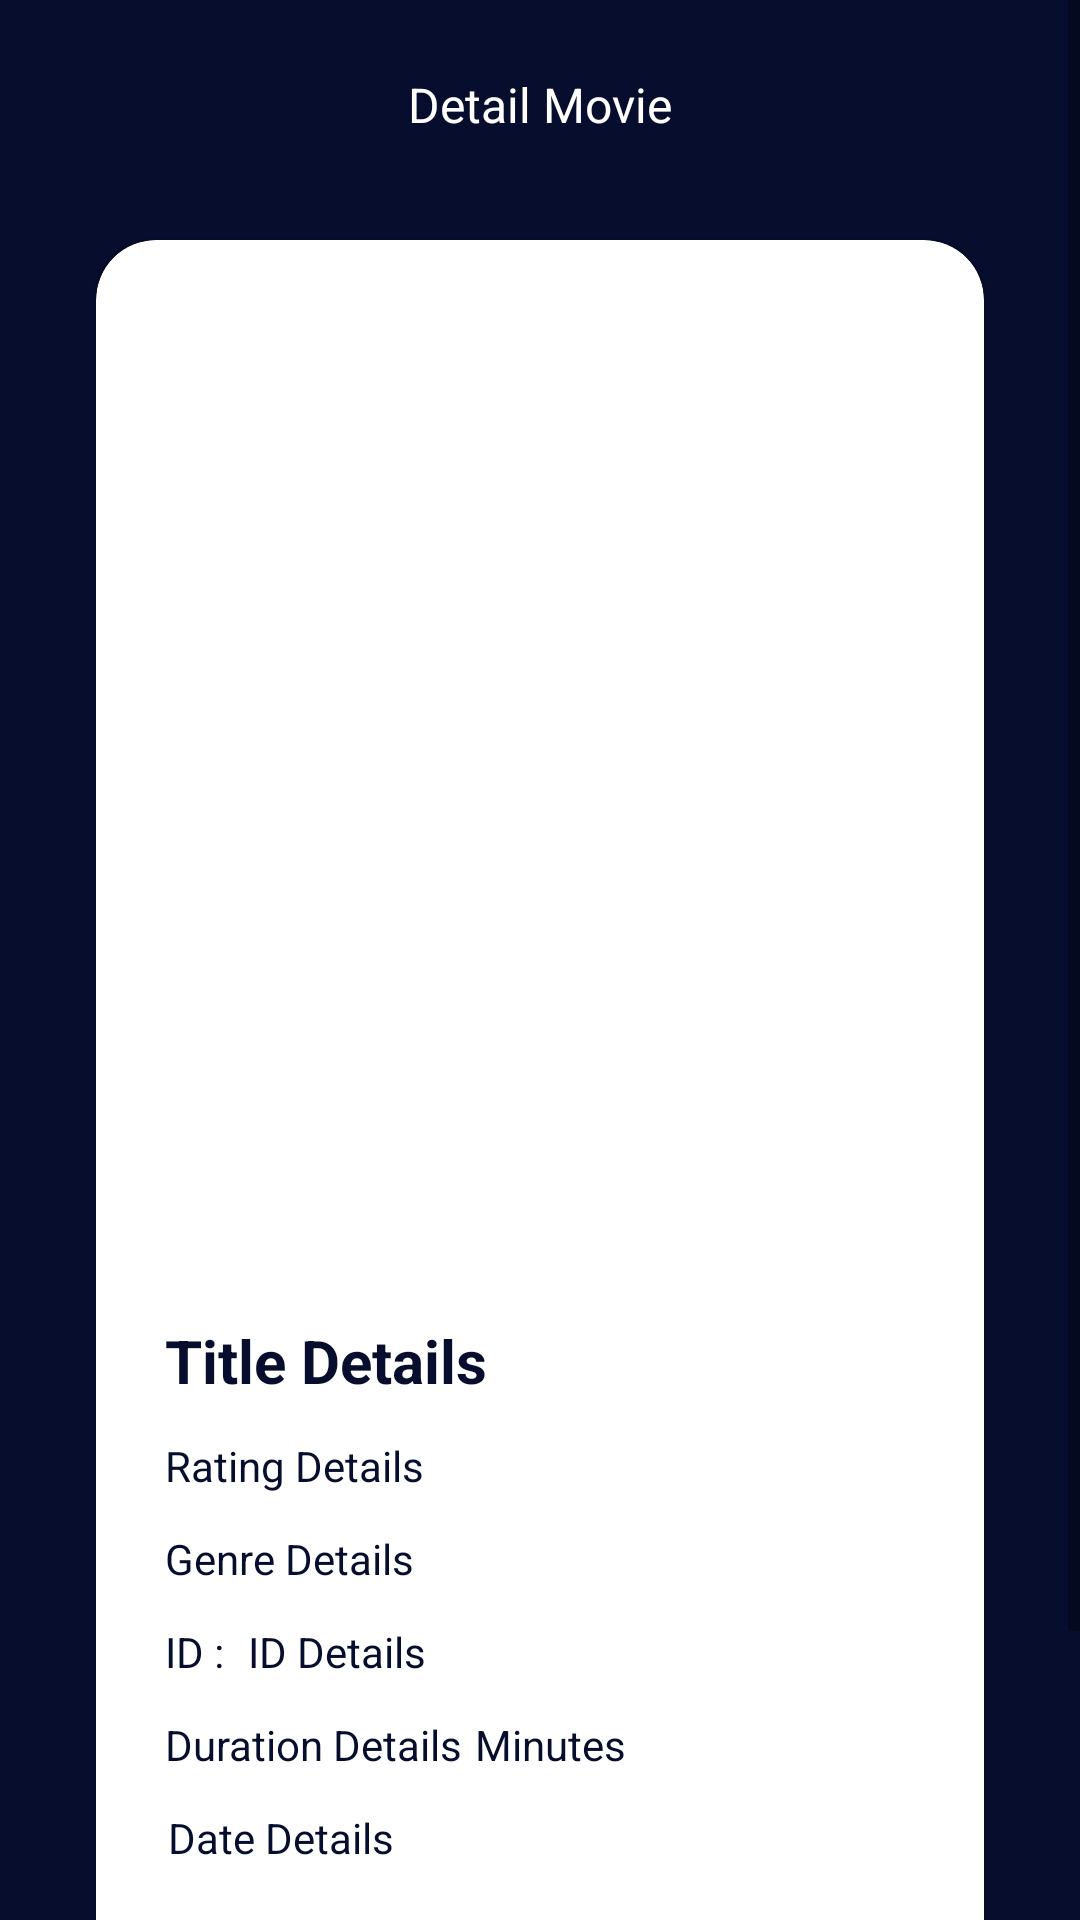

Here is an Android app screen rendered from its layout file. Give the layout XML and the strings, colors and styles it references.
<!-- AndroidManifest.xml: application theme Theme.MovieDB -->
<!-- res/layout/activity_movie_details.xml -->
<?xml version="1.0" encoding="utf-8"?>
<androidx.constraintlayout.widget.ConstraintLayout xmlns:android="http://schemas.android.com/apk/res/android"
    xmlns:app="http://schemas.android.com/apk/res-auto"
    xmlns:tools="http://schemas.android.com/tools"
    android:id="@+id/cons_movie_details"
    android:layout_width="match_parent"
    android:layout_height="match_parent"
    android:background="#070D2D"
    tools:context=".view.activities.MovieDetailsActivity">

    <ScrollView
        android:layout_width="0dp"
        android:layout_height="match_parent"
        app:layout_constraintBottom_toBottomOf="parent"
        app:layout_constraintEnd_toEndOf="parent"
        app:layout_constraintHorizontal_bias="1.0"
        app:layout_constraintStart_toStartOf="parent"
        app:layout_constraintTop_toTopOf="parent"
        app:layout_constraintVertical_bias="0.0">

        <androidx.constraintlayout.widget.ConstraintLayout
            android:id="@+id/cons_scrollview_details"
            android:layout_width="match_parent"
            android:layout_height="wrap_content">

            <ImageView
                android:id="@+id/icon_back"
                android:layout_width="wrap_content"
                android:layout_height="wrap_content"
                android:layout_marginStart="32dp"
                android:layout_marginTop="24dp"
                app:layout_constraintStart_toStartOf="parent"
                app:layout_constraintTop_toTopOf="parent"
                app:srcCompat="@drawable/ic_baseline_arrow_back" />

            <TextView
                android:id="@+id/textView"
                android:layout_width="wrap_content"
                android:layout_height="wrap_content"
                android:layout_marginStart="104dp"
                android:layout_marginTop="24dp"
                android:text="Detail Movie"
                android:textColor="@color/white"
                android:textSize="16sp"
                app:layout_constraintStart_toEndOf="@+id/icon_back"
                app:layout_constraintTop_toTopOf="parent" />

            <androidx.cardview.widget.CardView
                android:layout_width="0dp"
                android:layout_height="wrap_content"
                android:layout_marginStart="32dp"
                android:layout_marginTop="80dp"
                android:layout_marginEnd="32dp"
                android:layout_marginBottom="32dp"
                app:cardCornerRadius="20dp"
                app:layout_constraintBottom_toBottomOf="parent"
                app:layout_constraintEnd_toEndOf="parent"
                app:layout_constraintStart_toStartOf="parent"
                app:layout_constraintTop_toTopOf="parent">

                <androidx.constraintlayout.widget.ConstraintLayout
                    android:layout_width="match_parent"
                    android:layout_height="wrap_content">

                    <ImageView
                        android:id="@+id/img_movie_details"
                        android:layout_width="250dp"
                        android:layout_height="300dp"
                        android:layout_marginTop="36dp"
                        app:layout_constraintEnd_toEndOf="parent"
                        app:layout_constraintStart_toStartOf="parent"
                        app:layout_constraintTop_toTopOf="parent"
                        tools:srcCompat="@tools:sample/avatars" />

                    <TextView
                        android:id="@+id/id_details"
                        android:layout_width="0dp"
                        android:layout_height="wrap_content"
                        android:layout_marginStart="8dp"
                        android:layout_marginTop="12dp"
                        android:text="@string/iddetails"
                        android:textColor="#070D2D"
                        app:layout_constraintEnd_toEndOf="@+id/img_movie_details"
                        app:layout_constraintHorizontal_bias="1.0"
                        app:layout_constraintStart_toEndOf="@+id/id_movie_details"
                        app:layout_constraintTop_toBottomOf="@+id/genre_details" />

                    <TextView
                        android:id="@+id/id_movie_details"
                        android:layout_width="0dp"
                        android:layout_height="wrap_content"
                        android:layout_marginTop="12dp"
                        android:text="ID :"
                        android:textColor="#070D2D"
                        app:layout_constraintStart_toStartOf="@+id/img_movie_details"
                        app:layout_constraintTop_toBottomOf="@+id/genre_details" />

                    <TextView
                        android:id="@+id/description_movie_details"
                        android:layout_width="wrap_content"
                        android:layout_height="wrap_content"
                        android:layout_marginTop="24dp"
                        android:text="Synopsis"
                        android:textColor="#070D2D"
                        android:textStyle="bold"
                        app:layout_constraintEnd_toEndOf="@+id/img_movie_details"
                        app:layout_constraintHorizontal_bias="0.0"
                        app:layout_constraintStart_toStartOf="@+id/img_movie_details"
                        app:layout_constraintTop_toBottomOf="@+id/date_details" />

                    <TextView
                        android:id="@+id/genre_details"
                        android:layout_width="wrap_content"
                        android:layout_height="wrap_content"
                        android:layout_marginTop="12dp"
                        android:text="@string/genredetails"
                        android:textColor="#070D2D"
                        app:layout_constraintEnd_toEndOf="@+id/img_movie_details"
                        app:layout_constraintHorizontal_bias="0.0"
                        app:layout_constraintStart_toStartOf="@+id/img_movie_details"
                        app:layout_constraintTop_toBottomOf="@+id/rating_details" />

                    <TextView
                        android:id="@+id/description_details"
                        android:layout_width="0dp"
                        android:layout_height="wrap_content"
                        android:layout_marginTop="8dp"
                        android:layout_marginBottom="32dp"
                        android:text="@string/descriptiondetails"
                        android:textColor="#070D2D"
                        android:textSize="12sp"
                        app:layout_constraintBottom_toBottomOf="parent"
                        app:layout_constraintEnd_toEndOf="@+id/img_movie_details"
                        app:layout_constraintHorizontal_bias="0.0"
                        app:layout_constraintStart_toStartOf="@+id/img_movie_details"
                        app:layout_constraintTop_toBottomOf="@+id/description_movie_details"
                        app:layout_constraintVertical_bias="1.0" />

                    <TextView
                        android:id="@+id/title_details"
                        android:layout_width="0dp"
                        android:layout_height="wrap_content"
                        android:layout_marginTop="24dp"
                        android:text="@string/titledetails"
                        android:textColor="#070D2D"
                        android:textSize="20sp"
                        android:textStyle="bold"
                        app:layout_constraintEnd_toEndOf="@+id/img_movie_details"
                        app:layout_constraintHorizontal_bias="0.0"
                        app:layout_constraintStart_toStartOf="@+id/img_movie_details"
                        app:layout_constraintTop_toBottomOf="@+id/img_movie_details" />

                    <ImageView
                        android:id="@+id/img_rating"
                        android:layout_width="wrap_content"
                        android:layout_height="wrap_content"
                        android:layout_marginTop="10dp"
                        app:layout_constraintEnd_toEndOf="@+id/img_movie_details"
                        app:layout_constraintHorizontal_bias="0.0"
                        app:layout_constraintStart_toEndOf="@+id/rating_details"
                        app:layout_constraintTop_toBottomOf="@+id/title_details"
                        app:srcCompat="@drawable/ic_baseline_star_rate_24" />

                    <TextView
                        android:id="@+id/rating_details"
                        android:layout_width="wrap_content"
                        android:layout_height="wrap_content"
                        android:layout_marginTop="12dp"
                        android:text="@string/ratingdetails"
                        android:textColor="#070D2D"
                        app:layout_constraintStart_toStartOf="@+id/img_movie_details"
                        app:layout_constraintTop_toBottomOf="@+id/title_details" />

                    <TextView
                        android:id="@+id/date_details"
                        android:layout_width="wrap_content"
                        android:layout_height="wrap_content"
                        android:layout_marginTop="12dp"
                        android:text="@string/datedetails"
                        android:textColor="#070D2D"
                        app:layout_constraintEnd_toEndOf="@+id/img_movie_details"
                        app:layout_constraintHorizontal_bias="0.006"
                        app:layout_constraintStart_toStartOf="@+id/img_movie_details"
                        app:layout_constraintTop_toBottomOf="@+id/duration_details" />

                    <TextView
                        android:id="@+id/duration_details"
                        android:layout_width="wrap_content"
                        android:layout_height="wrap_content"
                        android:layout_marginTop="12dp"
                        android:text="@string/durationdetails"
                        android:textColor="#070D2D"
                        app:layout_constraintStart_toStartOf="@+id/img_movie_details"
                        app:layout_constraintTop_toBottomOf="@+id/id_movie_details" />

                    <TextView
                        android:id="@+id/textView5"
                        android:layout_width="wrap_content"
                        android:layout_height="wrap_content"
                        android:layout_marginStart="4dp"
                        android:layout_marginTop="12dp"
                        android:text="Minutes"
                        android:textColor="#070D2D"
                        app:layout_constraintEnd_toEndOf="@+id/img_movie_details"
                        app:layout_constraintHorizontal_bias="0.0"
                        app:layout_constraintStart_toEndOf="@+id/duration_details"
                        app:layout_constraintTop_toBottomOf="@+id/id_details" />

                </androidx.constraintlayout.widget.ConstraintLayout>

            </androidx.cardview.widget.CardView>

        </androidx.constraintlayout.widget.ConstraintLayout>
    </ScrollView>

</androidx.constraintlayout.widget.ConstraintLayout>
<!-- resources referenced by this layout -->
<resources>
  <color name="white">#FFFFFFFF</color>
  <string name="datedetails">Date Details</string>
  <string name="descriptiondetails">Description Details</string>
  <string name="durationdetails">Duration Details</string>
  <string name="genredetails">Genre Details</string>
  <string name="iddetails">ID Details</string>
  <string name="ratingdetails">Rating Details</string>
  <string name="titledetails">Title Details</string>
  <style name="Theme.MovieDB" parent="Theme.MaterialComponents.DayNight.NoActionBar">
          
          <item name="colorPrimary">@color/gold</item>
          <item name="colorPrimaryVariant">@color/red</item>
          <item name="colorOnPrimary">@color/darkblack</item>
          
          <item name="colorSecondary">@color/teal_200</item>
          <item name="colorSecondaryVariant">@color/teal_700</item>
          <item name="colorOnSecondary">@color/black</item>
          
          <item name="android:statusBarColor" tools:targetApi="l">?attr/colorPrimaryVariant</item>
          
      </style>
  <color name="gold">#FF7043</color>
  <color name="red">#FF7043</color>
  <color name="darkblack">#212121</color>
  <color name="teal_200">#FF03DAC5</color>
  <color name="teal_700">#FF018786</color>
  <color name="black">#A1887F</color>
</resources>
